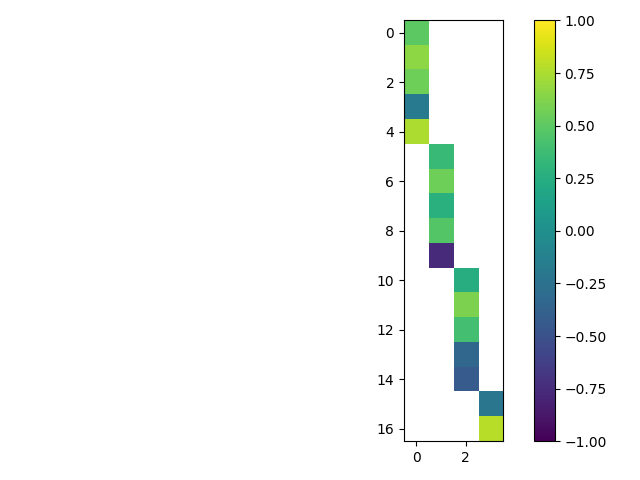

Data behind this chart, as committed beside it:
, 0, 1, 2, 3
When I work in a group I do higher quali…, 0.4969, 0.0, 0.0, 0.0
The material is easier to understand whe…, 0.6627, 0.0, 0.0, 0.0
My group members help explain things tha…, 0.5547, 0.0, 0.0, 0.0
I feel working in groups is a waste of t…, -0.1811, 0.0, 0.0, 0.0
The workload is usually less when I work…, 0.7517, 0.0, 0.0, 0.0
My group members respect my opinions., 0.0, 0.3591, 0.0, 0.0
My group members make me feel that I am …, 0.0, 0.5562, 0.0, 0.0
My group members do not care about my fe…, 0.0, 0.2731, 0.0, 0.0
I feel I am part of what is going on in …, 0.0, 0.4622, 0.0, 0.0
When I work in a group, I am able to sha…, 0.0, -0.7526, 0.0, 0.0
Everyone’s ideas are needed if we are go…, 0.0, 0.0, 0.2494, 0.0
We cannot complete the assignment unless…, 0.0, 0.0, 0.6031, 0.0
I let the other students do most of the …, 0.0, 0.0, 0.4025, 0.0
I also learn when I teach the material t…, 0.0, 0.0, -0.3373, 0.0
I learn to work with students who are di…, 0.0, 0.0, -0.4248, 0.0
I become frustrated when my group member…, 0.0, 0.0, 0.0, -0.2163
I have to work with students who are not…, 0.0, 0.0, 0.0, 0.7823
